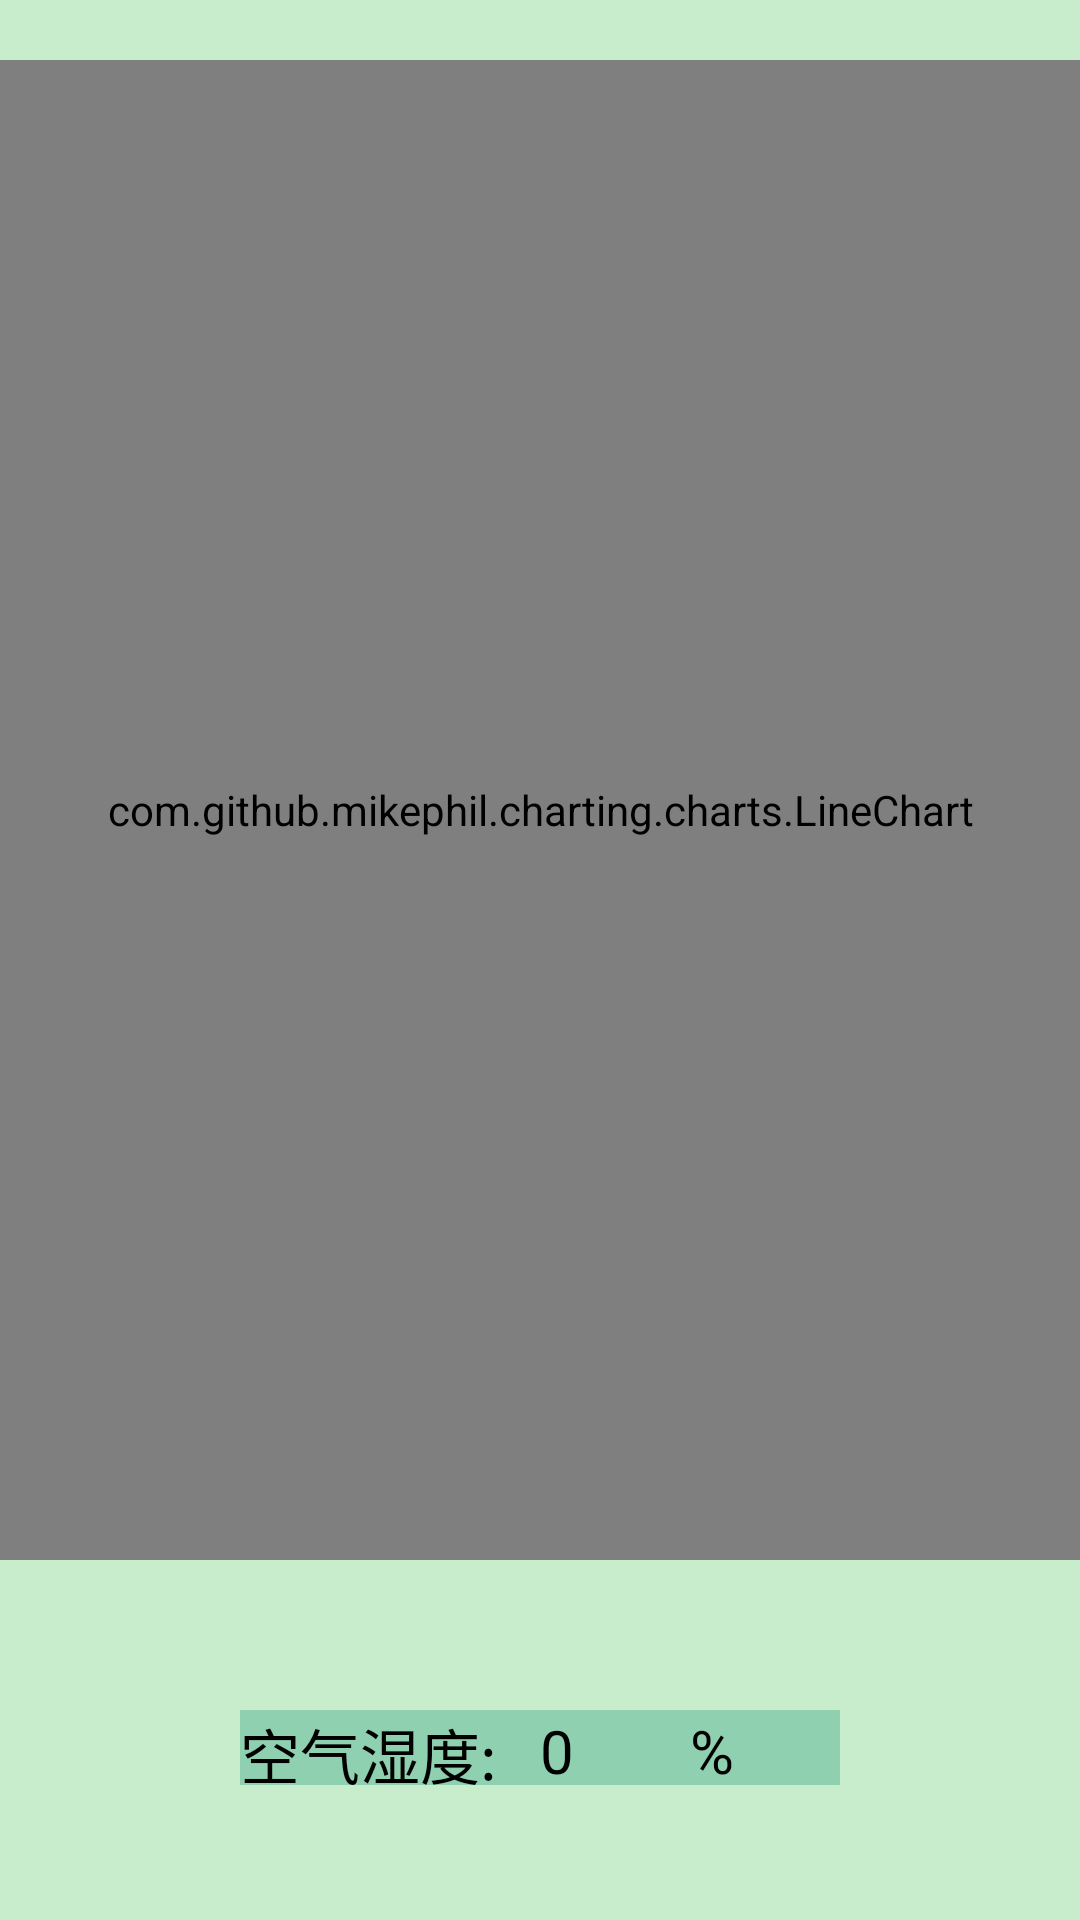

Produce the Android XML layout that renders to this screen, including the resource entries it uses.
<!-- AndroidManifest.xml: application theme Theme.Suyuan -->
<!-- res/layout/activity_humi.xml -->
<?xml version="1.0" encoding="utf-8"?>
<LinearLayout xmlns:android="http://schemas.android.com/apk/res/android"
    xmlns:app="http://schemas.android.com/apk/res-auto"
    xmlns:tools="http://schemas.android.com/tools"
    android:layout_width="match_parent"
    android:layout_height="match_parent"
    android:orientation="vertical"
    android:background="#C7EDCC">

    <com.github.mikephil.charting.charts.LineChart
        android:id="@+id/lc5"
        android:layout_width="match_parent"
        android:layout_height="500dp"
        android:layout_marginTop="20dp"
        android:layout_weight="0"
        android:background="#95b0b5" />

    <LinearLayout
        android:layout_width="match_parent"
        android:layout_height="wrap_content"
        android:orientation="horizontal"
        android:layout_marginTop="50dp"
        android:gravity="center">


        <TextView
            android:layout_width="100dp"
            android:layout_height="25dp"
            android:text="空气湿度:"
            android:textSize="20sp"
            android:textColor="@color/black"
            android:background="#8fd0b0"/>

        <TextView
            android:id="@+id/tv_humi"
            android:layout_width="50dp"
            android:layout_height="25dp"
            android:text="0"
            android:textSize="20sp"
            android:textColor="@color/black"
            android:background="#8fd0b0"/>

        <TextView
            android:layout_width="50dp"
            android:layout_height="25dp"
            android:text="%"
            android:textSize="20sp"
            android:textColor="@color/black"
            android:background="#8fd0b0"/>
    </LinearLayout>
</LinearLayout>
<!-- resources referenced by this layout -->
<resources>
  <style name="Theme.Suyuan" parent="Base.Theme.Suyuan" />
  <style name="Base.Theme.Suyuan" parent="Theme.Material3.DayNight.NoActionBar">
          
          
      </style>
  <!-- not gathered from this repository: default colours our renderer supplied (Android Studio template values) -->
  <color name="black">#FF000000</color>
</resources>
